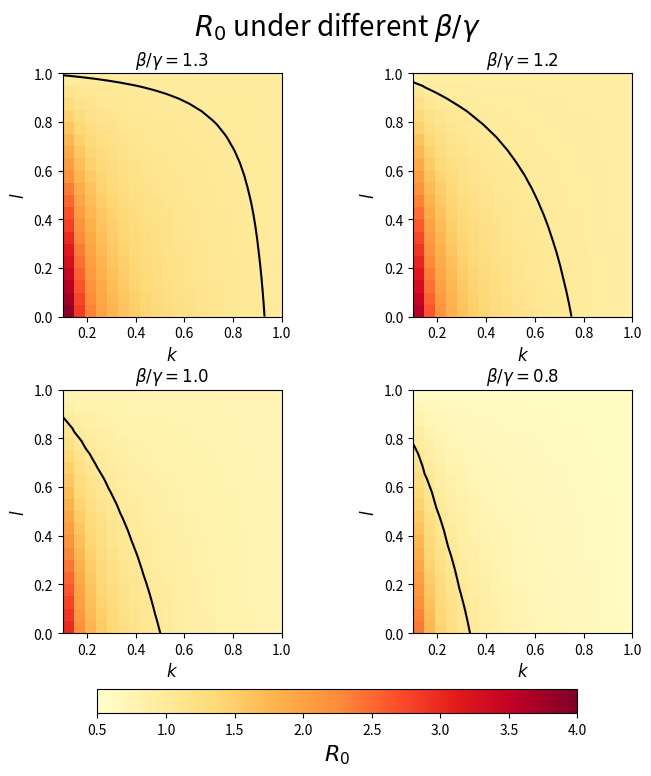

Write Python code to recreate this figure. (Note: this script raises an exception after producing the figure.)
import numpy as np
import matplotlib.pyplot as plt
import os

thisdir = os.path.abspath('')

# path to the scripts directory of the repository
scriptsdir = os.path.split(thisdir)[0]

# path to the main directory of the repository
maindir = os.path.split(scriptsdir)[0]

# path to the results subdirectory
resultsdir = os.path.join(maindir, 'results')

# path to the data subdirectory
datadir = os.path.join(maindir, 'data')
# 定义数据和参数
p = 0.5
w = 0.5
beta_gamma_list = [1.3, 1.2, 1.0, 0.8]
extent = [0.1, 1, 0, 1]

# 创建子图和画布
fig, axs = plt.subplots(2, 2, figsize=(8, 8))

# 遍历每个子图
for i in range(2):
    for j in range(2):
        # 计算数据
        K, L = np.meshgrid(np.linspace(0.1, 1, 20), np.linspace(0, 1, 20))
        data = (beta_gamma_list[i*2+j] / K) * (p * K + (1 - p) * w * (1 - L + K * L))
        # 绘制热力图
        im = axs[i, j].imshow(data, cmap='YlOrRd', extent=extent, origin='lower', vmin=0.5, vmax=4)

        # 添加等高线
        axs[i, j].contour(K, L, data, levels=[1], colors='black')
        # 设置子图标题
        axs[i, j].set_title(f'$\\beta/\gamma={beta_gamma_list[i*2+j]}$')
        # 设置横纵坐标标签
        axs[i, j].set_xlabel('$k$', fontsize=12)
        axs[i, j].set_ylabel('$l$', fontsize=12)


# 添加整个图的颜色条
cbar = fig.colorbar(im, ax=axs.ravel().tolist(), shrink=0.8,location='bottom')
cbar.ax.set_position([0.2, 0.1, 0.6, 0.03])


# 调整子图间距和整个图的标题
fig.subplots_adjust(hspace=0.3, wspace=0.3, top=0.9, bottom=0.2)
cbar.set_label('$R_0$', fontsize=16)
fig.suptitle('$R_0$ under different $\\beta/\gamma$', fontsize=20)

plt.show()


file_name='R0_with_betagamma.pdf'
fig_path = os.path.join(resultsdir, 'R0', file_name)
fig.savefig(fig_path, format='pdf')
